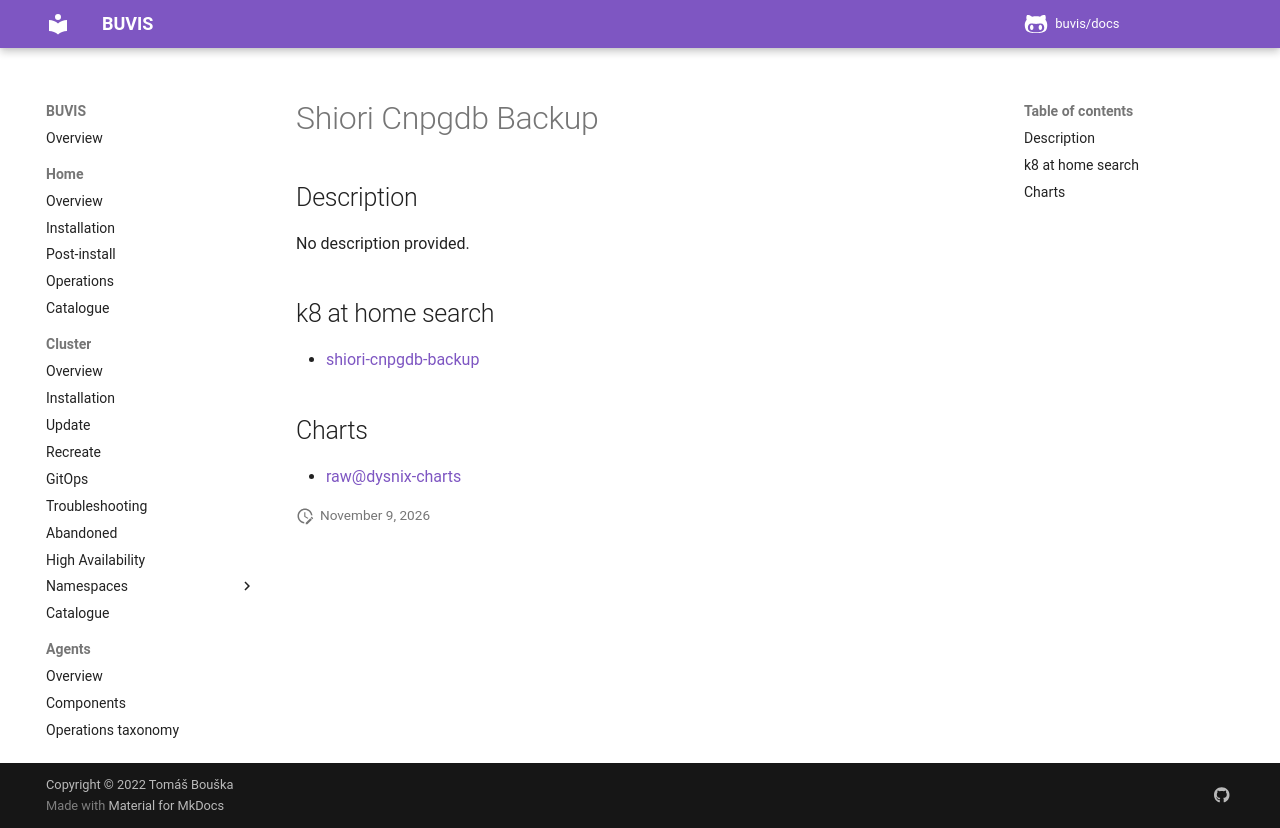

repository: buvis/docs · page: cluster/catalogue/shiori-cnpgdb-backup/index.html · generator: mkdocs

# Shiori Cnpgdb Backup

## Description

No description provided.

## k8 at home search

- [shiori-cnpgdb-backup](https://nanne.dev/k8s-at-home-search/#/shiori-cnpgdb-backup)

## Charts

- [raw@dysnix-charts](https://dysnix.github.io/charts/)
